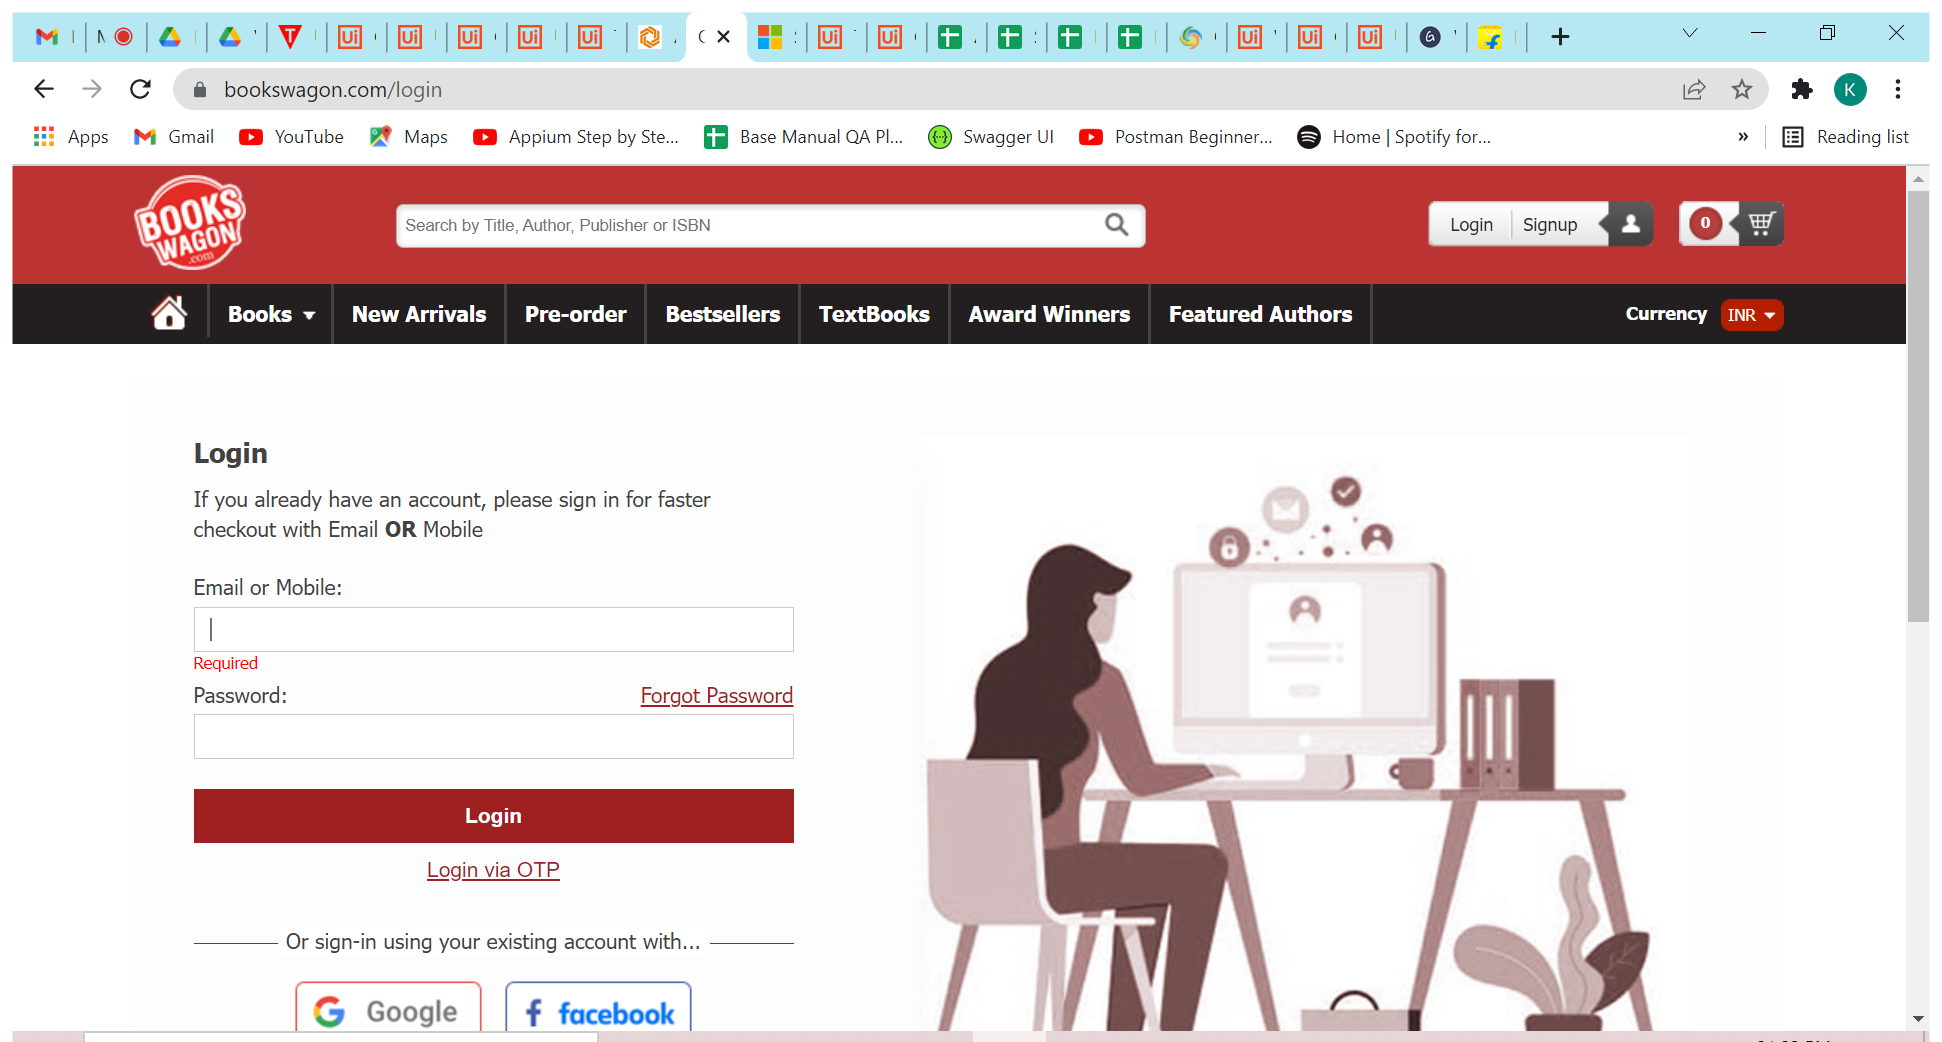
Task: launching the fb application and display message with variable
Workflow: Demo

Step 1: Use Browser Chrome: Online BookStore India, Buy Books Online, Buy Book Online India - Bookswagon.com in window 'Online BookStore India, Buy Books Online, Buy Book Online India - Bookswagon.com' (chrome.exe)

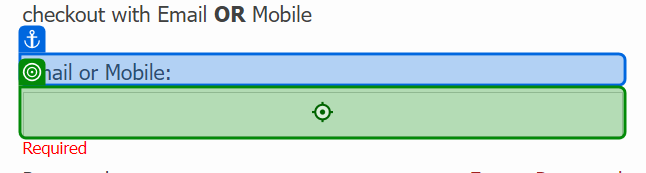
Step 2: type [name] into 'Email or Mobile'